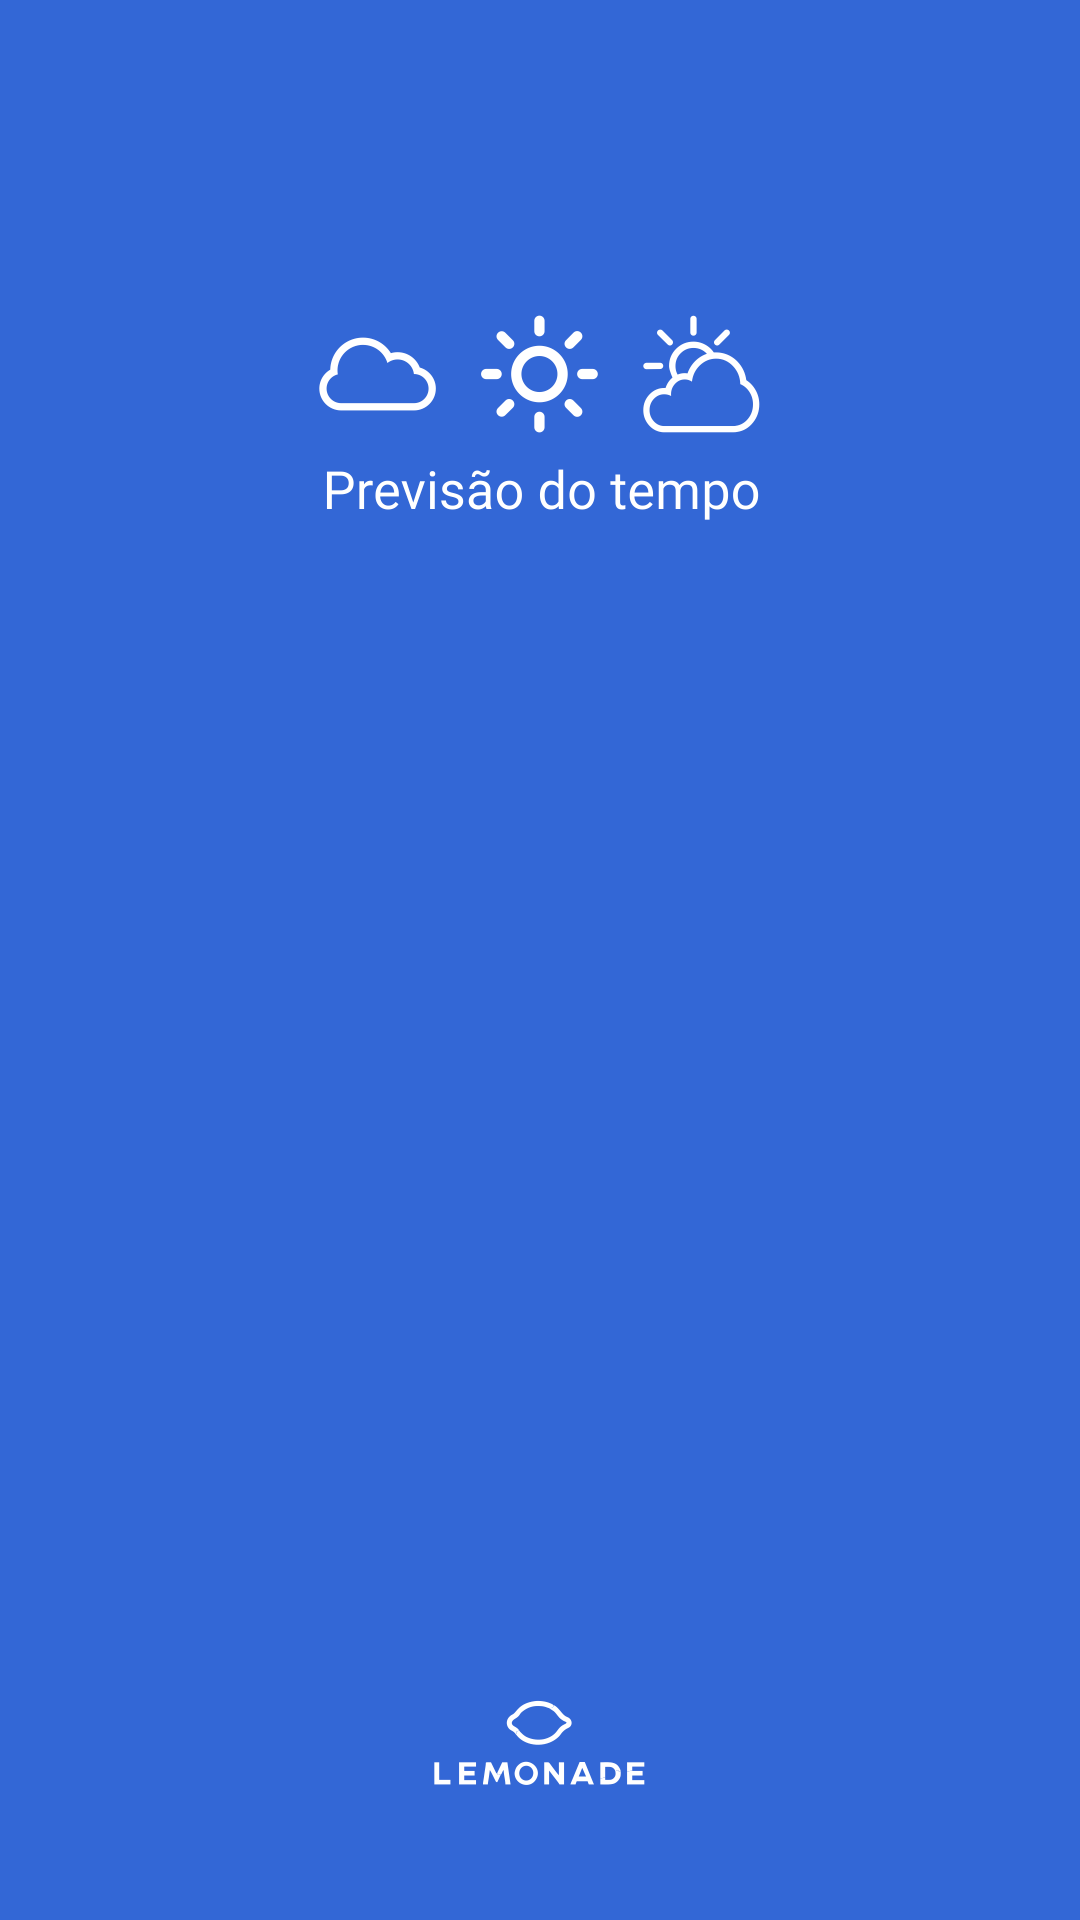

This screen was rendered from an Android layout file. Write that file and the resources it references.
<!-- AndroidManifest.xml: application theme AppTheme -->
<!-- res/layout/activity_splash_screen.xml -->
<?xml version="1.0" encoding="utf-8"?>
<RelativeLayout xmlns:android="http://schemas.android.com/apk/res/android"
    android:id="@+id/id_splash"
    android:layout_width="fill_parent"
    android:layout_height="fill_parent"
    android:background="@color/PrimaryColor">

    <ImageView
        android:id="@+id/id_logo_app"
        android:layout_width="wrap_content"
        android:layout_height="wrap_content"
        android:layout_alignParentBottom="true"
        android:layout_centerHorizontal="true"
        android:layout_marginBottom="45dp"
        android:layout_marginEnd="25dp"
        android:layout_marginTop="105dp"
        android:contentDescription="@string/logo_do_aplicativo"
        android:scaleType="fitStart"
        android:src="@drawable/logo_lemonade" />


    <ImageView
        android:id="@+id/id_logo_startapps_splash_screen"
        android:layout_width="wrap_content"
        android:layout_height="wrap_content"
        android:layout_alignParentTop="true"
        android:layout_centerHorizontal="true"
        android:layout_marginTop="105dp"
        android:contentDescription="@string/desenvolvedora_do_aplicativo"
        android:scaleType="fitStart"
        android:src="@drawable/logo_app" />


</RelativeLayout>
<!-- resources referenced by this layout -->
<resources>
  <color name="PrimaryColor">#3367D6</color>
  <!-- drawable logo_app: png bitmap (drawable-hdpi, 6214 bytes) -->
  <!-- drawable logo_lemonade: png bitmap (drawable-hdpi, 1837 bytes) -->
  <string name="desenvolvedora_do_aplicativo">Logo da desenvolvedora do aplicativo</string>
  <string name="logo_do_aplicativo">Logo do aplicativo</string>
  <style name="AppTheme" parent="Theme.AppCompat.Light.NoActionBar">
          <item name="colorPrimary">@color/PrimaryColor</item>
          <item name="colorPrimaryDark">@color/PrimaryDarkColor</item>
          <item name="colorAccent">@color/AccentColor</item>
  
          
          <item name="colorControlNormal">@android:color/white</item>
  
          
          <item name="android:editTextColor">@android:color/white</item>
  
      </style>
  <color name="PrimaryDarkColor">#224daa</color>
  <color name="AccentColor">#4285F4</color>
</resources>
